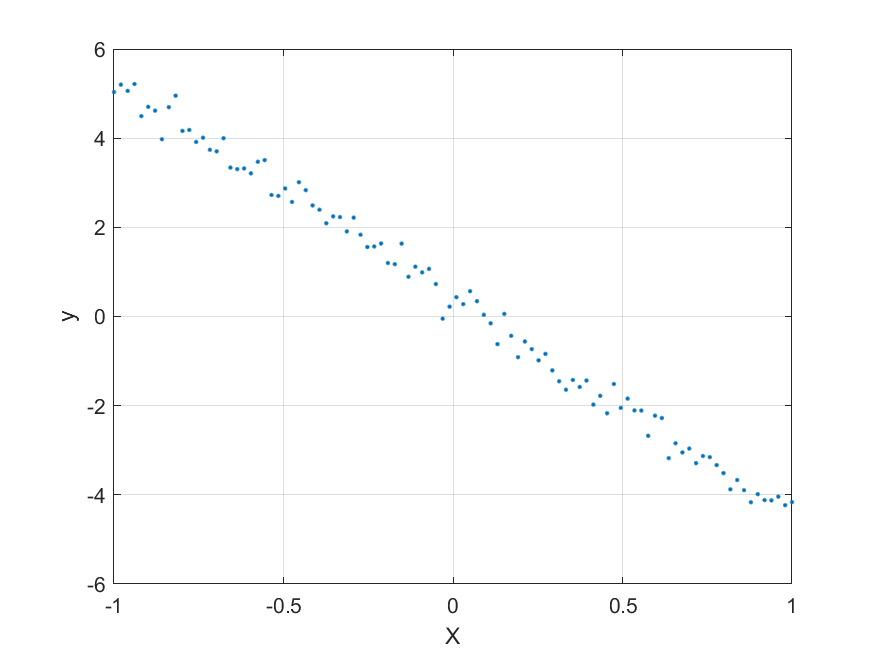

The data file committed next to this chart (first rows):
-1, 5.034
-0.9798, 5.2
-0.9596, 5.061
-0.9394, 5.214
-0.9192, 4.494
-0.899, 4.703
-0.8788, 4.617
-0.8586, 3.975
-0.8384, 4.694
-0.8182, 4.952
-0.798, 4.163
-0.7778, 4.183
-0.7576, 3.915
-0.7374, 4.01
-0.7172, 3.739
-0.697, 3.705
-0.6768, 3.999
-0.6566, 3.34
-0.6364, 3.305
-0.6162, 3.321
-0.596, 3.211
-0.5758, 3.47
-0.5556, 3.508
-0.5353, 2.726
-0.5151, 2.705
-0.495, 2.872
-0.4748, 2.569
-0.4546, 3.011
-0.4343, 2.833
-0.4141, 2.49
-0.3939, 2.394
-0.3737, 2.091
-0.3535, 2.244
-0.3333, 2.23
-0.3131, 1.908
-0.2929, 2.217
-0.2727, 1.833
-0.2525, 1.558
-0.2323, 1.57
-0.2121, 1.638
-0.1919, 1.2
-0.1717, 1.174
-0.1515, 1.636
-0.1313, 0.8907
-0.1111, 1.116
-0.09091, 0.9896
-0.07071, 1.067
-0.05051, 0.7282
-0.0303, -0.04965
-0.0101, 0.2197
0.0101, 0.4325
0.0303, 0.2773
0.05051, 0.5675
0.07071, 0.3436
0.09091, 0.0392
0.1111, -0.1525
0.1313, -0.621
0.1515, 0.05753
0.1717, -0.4333
0.1919, -0.9129
0.2121, -0.5602
... 39 more rows
